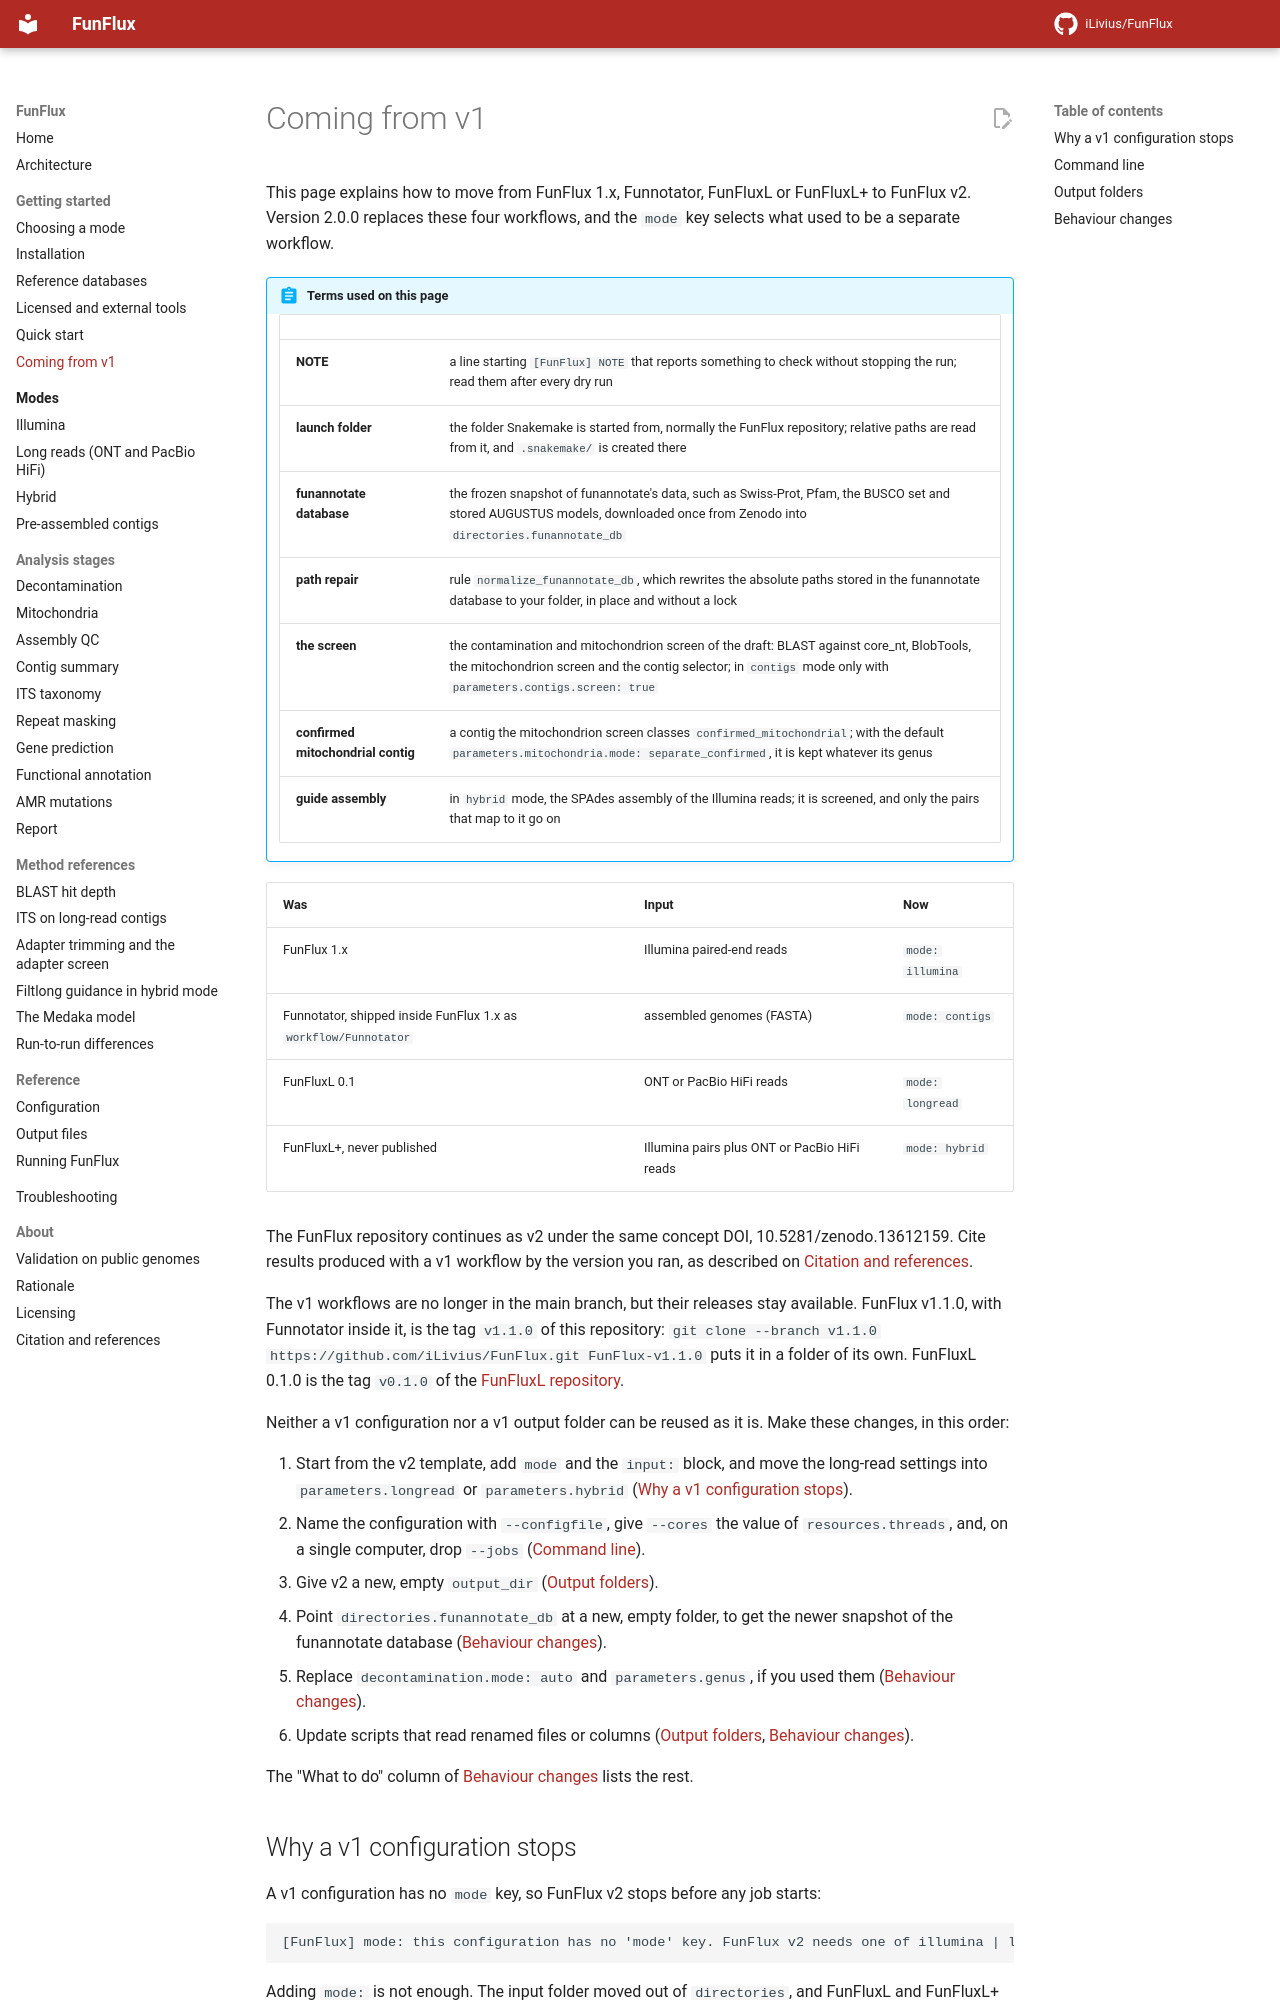

repository: iLivius/FunFlux · page: getting-started/from-v1/index.html · generator: mkdocs

# Coming from v1

This page explains how to move from FunFlux 1.x, Funnotator, FunFluxL or FunFluxL+ to FunFlux
v2. Version 2.0.0 replaces these four workflows, and the `mode` key selects what used to be a
separate workflow.

!!! abstract "Terms used on this page"

    | | |
    |---|---|
    | **NOTE** | a line starting `[FunFlux] NOTE` that reports something to check without stopping the run; read them after every dry run |
    | **launch folder** | the folder Snakemake is started from, normally the FunFlux repository; relative paths are read from it, and `.snakemake/` is created there |
    | **funannotate database** | the frozen snapshot of funannotate's data, such as Swiss-Prot, Pfam, the BUSCO set and stored AUGUSTUS models, downloaded once from Zenodo into `directories.funannotate_db` |
    | **path repair** | rule `normalize_funannotate_db`, which rewrites the absolute paths stored in the funannotate database to your folder, in place and without a lock |
    | **the screen** | the contamination and mitochondrion screen of the draft: BLAST against core_nt, BlobTools, the mitochondrion screen and the contig selector; in `contigs` mode only with `parameters.contigs.screen: true` |
    | **confirmed mitochondrial contig** | a contig the mitochondrion screen classes `confirmed_mitochondrial`; with the default `parameters.mitochondria.mode: separate_confirmed`, it is kept whatever its genus |
    | **guide assembly** | in `hybrid` mode, the SPAdes assembly of the Illumina reads; it is screened, and only the pairs that map to it go on |

| Was | Input | Now |
|---|---|---|
| FunFlux 1.x | Illumina paired-end reads | `mode: illumina` |
| Funnotator, shipped inside FunFlux 1.x as `workflow/Funnotator` | assembled genomes (FASTA) | `mode: contigs` |
| FunFluxL 0.1 | ONT or PacBio HiFi reads | `mode: longread` |
| FunFluxL+, never published | Illumina pairs plus ONT or PacBio HiFi reads | `mode: hybrid` |

The FunFlux repository continues as v2 under the same concept DOI, 10.5281/zenodo.13612159.
Cite results produced with a v1 workflow by the version you ran, as described on
[Citation and references](../about/citation.md).

The v1 workflows are no longer in the main branch, but their releases stay available. FunFlux
v1.1.0, with Funnotator inside it, is the tag `v1.1.0` of this repository:
`git clone --branch v1.1.0 https://github.com/iLivius/FunFlux.git FunFlux-v1.1.0` puts it in
a folder of its own. FunFluxL 0.1.0 is the tag `v0.1.0` of the
[FunFluxL repository](https://github.com/iLivius/FunFluxL).

Neither a v1 configuration nor a v1 output folder can be reused as it is. Make these changes, in
this order:

1. Start from the v2 template, add `mode` and the `input:` block, and move the long-read settings
   into `parameters.longread` or `parameters.hybrid`
   ([Why a v1 configuration stops](#why-a-v1-configuration-stops)).
2. Name the configuration with `--configfile`, give `--cores` the value of `resources.threads`,
   and, on a single computer, drop `--jobs` ([Command line](#command-line)).
3. Give v2 a new, empty `output_dir` ([Output folders](#output-folders)).
4. Point `directories.funannotate_db` at a new, empty folder, to get the newer snapshot of the
   funannotate database ([Behaviour changes](#behaviour-changes)).
5. Replace `decontamination.mode: auto` and `parameters.genus`, if you used them
   ([Behaviour changes](#behaviour-changes)).
6. Update scripts that read renamed files or columns ([Output folders](#output-folders),
   [Behaviour changes](#behaviour-changes)).

The "What to do" column of [Behaviour changes](#behaviour-changes) lists the rest.
